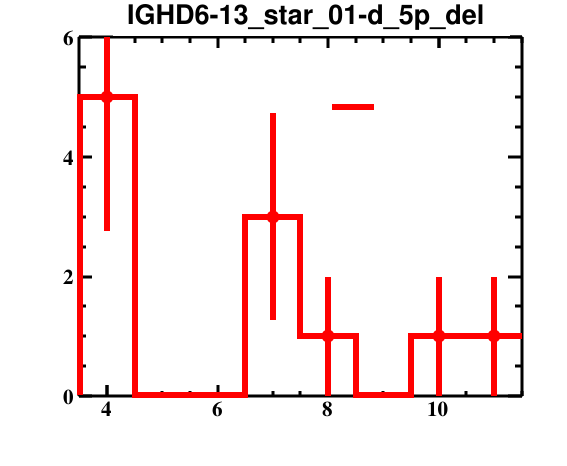

The table this chart was drawn from, first rows:
bin_low_edge, contents, binerror, xtitle, binlabel
2.5, 0.0, 0.0, , 
3.5, 5.0, 2.236, , 
4.5, 0.0, 0.0, , 
5.5, 0.0, 0.0, , 
6.5, 3.0, 1.732, , 
7.5, 1.0, 1.0, , 
8.5, 0.0, 0.0, , 
9.5, 1.0, 1.0, , 
10.5, 1.0, 1.0, , 
11.5, 0.0, 0.0, , 
